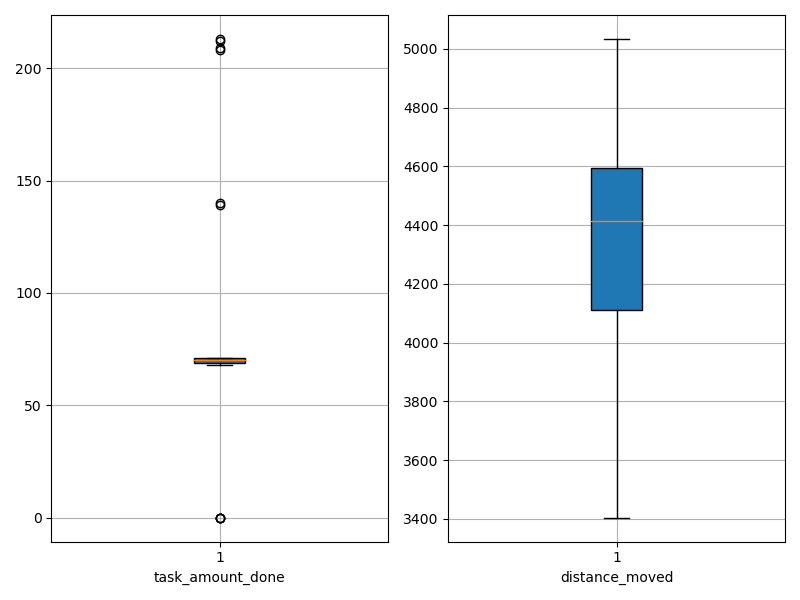

Data behind this chart, as committed beside it:
agent_id, task_amount_done, distance_moved
0, 0.0, 4564
1, 71.0, 4284
2, 71.0, 3812
3, 69.0, 4185
4, 69.0, 4540
5, 69.0, 4344
6, 68.0, 4370
7, 71.0, 4728
8, 69.0, 3986
9, 70.0, 4419
10, 71.0, 4170
11, 70.0, 4686
12, 71.0, 4811
13, 70.0, 4479
14, 70.0, 4308
15, 70.0, 4608
16, 71.0, 4411
17, 140.0, 3920
18, 71.0, 4337
19, 0.0, 5034
20, 69.0, 4109
21, 70.0, 4598
22, 212.0, 3528
23, 69.0, 4558
24, 70.0, 4324
25, 70.0, 4505
26, 70.0, 3741
27, 68.0, 4643
28, 70.0, 4664
29, 0.0, 4956
30, 70.0, 4512
31, 71.0, 4066
32, 69.0, 4456
33, 69.0, 4585
34, 69.0, 4417
35, 70.0, 3929
36, 71.0, 4641
37, 71.0, 4530
38, 213.0, 3480
39, 71.0, 4657
40, 0.0, 4624
41, 71.0, 4116
42, 209.0, 3404
43, 69.0, 4627
44, 70.0, 4090
45, 70.0, 4259
46, 70.0, 3858
47, 71.0, 4557
48, 208.0, 3465
49, 139.0, 4155
